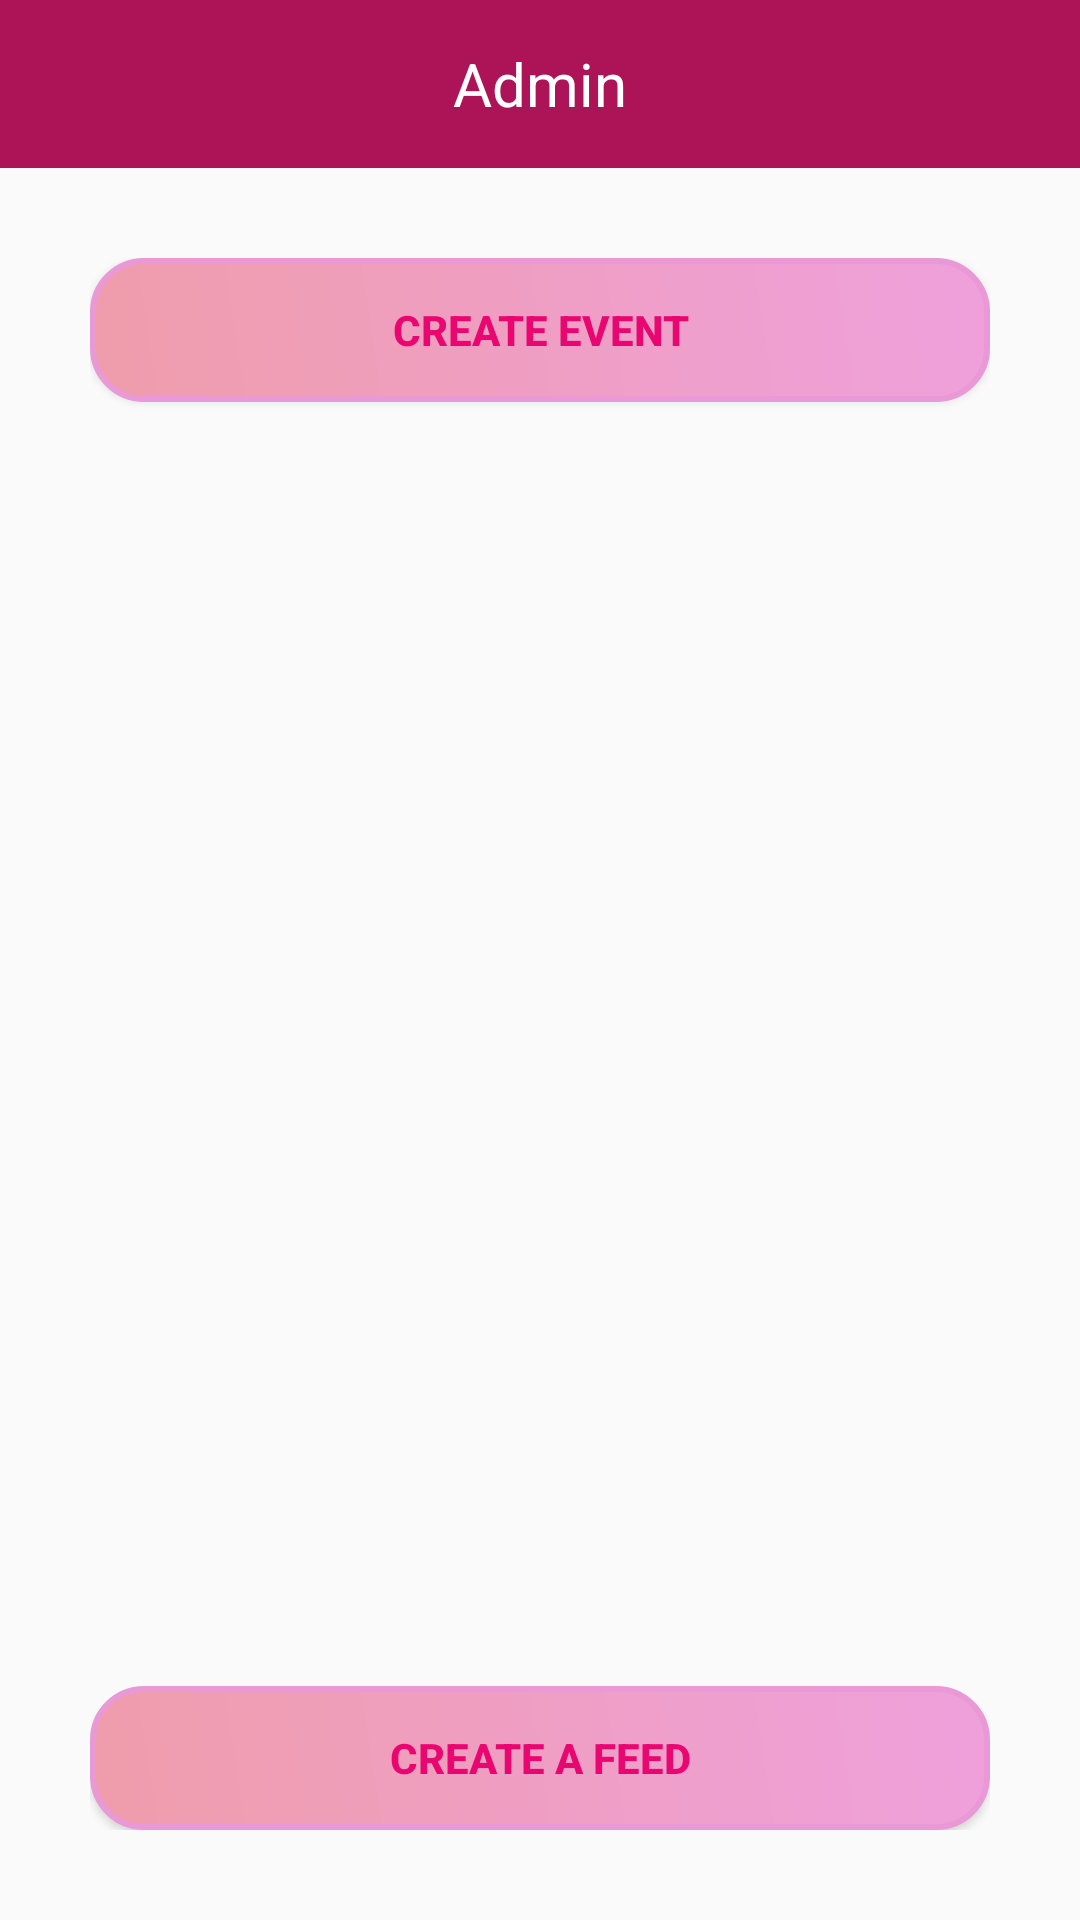

The Android layout XML behind this screen, and the referenced resources:
<!-- AndroidManifest.xml: application theme AppTheme -->
<!-- res/layout/activity_admin.xml -->
<?xml version="1.0" encoding="utf-8"?>
<LinearLayout
    xmlns:android="http://schemas.android.com/apk/res/android"
    xmlns:app="http://schemas.android.com/apk/res-auto"
    xmlns:tools="http://schemas.android.com/tools"
    android:layout_width="match_parent"
    android:layout_height="match_parent"
    android:orientation="vertical"
    tools:context="app.feed.mercyapp.AdminActivity">
    <LinearLayout

        android:layout_width="match_parent"
        android:layout_height="wrap_content"
        android:layout_alignParentStart="true"
        android:layout_alignParentTop="true"
        android:layout_marginTop="0dp"
        android:orientation="vertical"

        android:weightSum="1"
        tools:ignore="RtlCompat">
        android:textStyle="bold" />
        <android.support.v7.widget.Toolbar
            android:id="@+id/toolbarAdmin"
            android:layout_width="match_parent"
            android:layout_height="?attr/actionBarSize"
            android:background="@color/colorPrimary"
            >
            <TextView
                android:id="@+id/toolbar_title"
                android:layout_width="wrap_content"
                android:layout_height="wrap_content"
                android:layout_gravity="center"
                android:textColor="@android:color/white"
                android:text="Admin"
                android:textSize="20sp"
                tools:layout_editor_absoluteX="107dp"
                tools:layout_editor_absoluteY="15dp" />


        </android.support.v7.widget.Toolbar>

    </LinearLayout>
    <RelativeLayout
        android:layout_width="match_parent"
        android:layout_height="match_parent"
        android:padding="30dp">

        <Button
            android:id="@+id/btnEvent"
            android:layout_width="match_parent"
            android:textColor="@color/colorAccent"
            android:textStyle="bold"
            android:textSize="14dp"
            android:layout_alignParentTop="true"
            android:layout_centerHorizontal="true"
            android:background="@drawable/shape"
            android:layout_height="wrap_content"
            android:layout_weight="1"
            android:text="CREATE EVENT" />

        <Button
            android:id="@+id/btnFeed"
            android:layout_width="match_parent"
            android:layout_height="wrap_content"
            android:layout_alignParentBottom="true"
            android:layout_alignParentLeft="true"
            android:layout_alignParentStart="true"
            android:layout_weight="1"
            android:background="@drawable/shape"
            android:text="CREATE A FEED"
            android:textColor="@color/colorAccent"
            android:textSize="14dp"
            android:textStyle="bold" />

    </RelativeLayout>
</LinearLayout>
<!-- resources referenced by this layout -->
<resources>
  <color name="colorAccent">#e90670</color>
  <color name="colorPrimary">#ad1457</color>
  <!-- drawable shape (drawable-mdpi) -->
  <?xml version="1.0" encoding="utf-8"?>
  <shape xmlns:android="http://schemas.android.com/apk/res/android" >
      <stroke android:width="2dp"
          android:color="#e999d6"/>
      <gradient
          android:angle="225"
          android:startColor="#efa0dc"
          android:endColor="#ef9dab"/>
      <corners
          android:bottomLeftRadius="17dp"
          android:bottomRightRadius="17dp"
          android:topLeftRadius="17dp"
          android:topRightRadius="17dp" />
  </shape>
  <style name="AppTheme" parent="Theme.AppCompat.Light.NoActionBar">
          
          <item name="colorPrimary">@color/colorPrimary</item>
          <item name="colorPrimaryDark">@color/colorPrimaryDark</item>
          <item name="colorAccent">@color/colorAccent</item>
      </style>
  <color name="colorPrimaryDark">#880e4f</color>
</resources>
